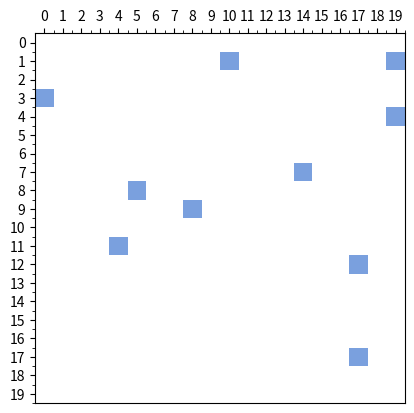

Here is the Python script that generated this plot:
# Description: This file contains the code to generate the mesh of the RRAM.
import numpy as np
import matplotlib.pyplot as plt

from matplotlib.colors import LinearSegmentedColormap


def RepresentateState(matriz: np.ndarray, filename: str = "grafica.png") -> None:
    """
    Represent the state of a matrix as a colored plot.

    Parameters:
    - matriz (np.ndarray): The input matrix to be represented.
    - filename (str, optional): The name of the file to save the plot. Default is "grafica.png".

    Returns:
    None
    """
    nrows, ncols = matriz.shape

    x = np.arange(ncols)
    y = np.arange(nrows)

    fig, ax = plt.subplots()

    # Indico qué valores van en las subdivisiones
    colors = [
        (1, 1, 1),  # Color para el valor 0 qie representa que No hay trampa
        (0.478, 0.627, 0.870),  # Color para el valor 1 que representa que hay trampa
    ]

    cmap_name = "my_list"
    cmap = LinearSegmentedColormap.from_list(cmap_name, colors, N=2)

    # Graficar la matriz
    ax.pcolormesh(
        x,
        y,
        matriz,
        shading="nearest",
        vmin=matriz.min(),
        vmax=matriz.max(),
        cmap=cmap,
    )

    # Configurar las marcas de los ejes
    major_ticks = np.arange(0, nrows, 1)
    minor_ticks = np.arange(0, nrows, 0.5)
    ax.set_xticks(major_ticks)
    ax.set_xticks(minor_ticks, minor=True)
    ax.set_yticks(major_ticks)
    ax.set_yticks(minor_ticks, minor=True)

    # Establecer relación de aspecto cuadrada
    ax.set_aspect("equal")

    # Invertir el eje y para que el punto (0, 0) esté en la esquina superior izquierda
    ax.invert_yaxis()

    # Coloco las etiquetas del eje x en la parte superior
    ax.xaxis.tick_top()

    # Guardar la imagen
    plt.savefig(filename)

    return None


if __name__ == "__main__":
    Longitud_Dispositivo = 10
    Atom_size = 0.5

    Eje_x, Eje_y = round(Longitud_Dispositivo / Atom_size), round(
        Longitud_Dispositivo / Atom_size
    )
    num_trampas = 10

    # Crear una matriz de ceros de tamaño Eje_x x Eje_y
    InitialState = np.zeros((Eje_x, Eje_y), dtype=int)
    # Generar 5 posiciones aleatorias para los unos
    posiciones_unos = np.random.choice(Eje_x * Eje_y, num_trampas, replace=False)

    # Asignar el valor 1 a las posiciones seleccionadas
    for pos in posiciones_unos:
        fila, columna = divmod(pos, Eje_x)
        InitialState[fila, columna] = 1

    RepresentateState(InitialState)
